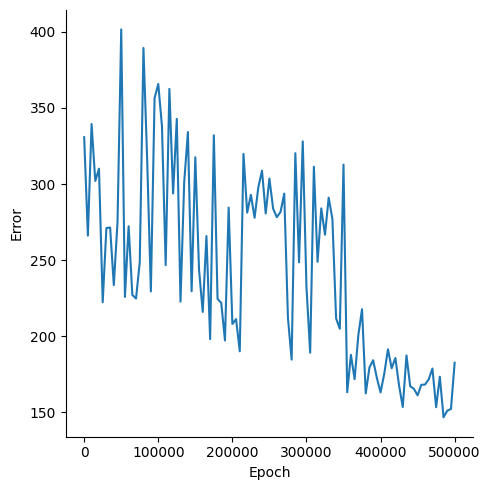

Values plotted in this chart, from the file beside it:
, Epoch, Error
0, 0, 330.8
1, 5000, 266.1
2, 10000, 339.5
3, 15000, 302.1
4, 20000, 310.1
5, 25000, 222.4
6, 30000, 271.2
7, 35000, 271.5
8, 40000, 233.6
9, 45000, 275.2
10, 50000, 401.6
11, 55000, 225.9
12, 60000, 272.3
13, 65000, 227.2
14, 70000, 224.9
15, 75000, 248.7
16, 80000, 389.4
17, 85000, 316.5
18, 90000, 229.5
19, 95000, 356.5
20, 100000, 365.8
21, 105000, 337.9
22, 110000, 246.7
23, 115000, 362.6
24, 120000, 293.8
25, 125000, 342.8
26, 130000, 222.8
27, 135000, 301.3
28, 140000, 334.2
29, 145000, 229.6
30, 150000, 317.6
31, 155000, 243.9
32, 160000, 216
33, 165000, 265.9
34, 170000, 198.2
35, 175000, 332.1
36, 180000, 224.6
37, 185000, 221.9
38, 190000, 197.3
39, 195000, 284.6
40, 200000, 208.1
41, 205000, 211.3
42, 210000, 190.2
43, 215000, 319.8
44, 220000, 281.3
45, 225000, 292.9
46, 230000, 277.9
47, 235000, 297.8
48, 240000, 308.9
49, 245000, 280.7
50, 250000, 303.7
51, 255000, 283.9
52, 260000, 278.2
53, 265000, 281.7
54, 270000, 293.8
55, 275000, 212.2
56, 280000, 184.7
57, 285000, 320.3
58, 290000, 248.6
59, 295000, 328
... 41 more rows
